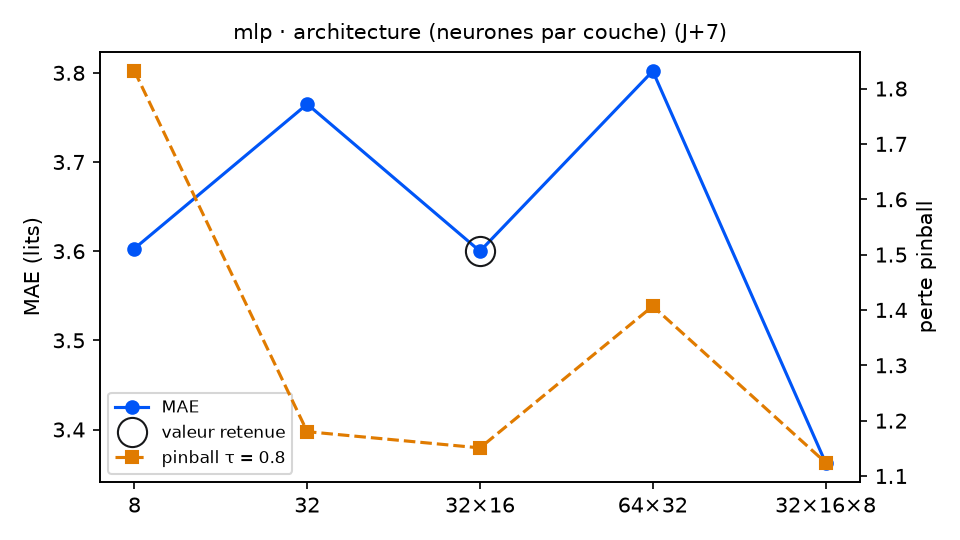

Source data for this figure (header and first rows):
variante; MAE; RMSE; biais; pinball τ=0.8; couverture 90 %; temps (s); DM p (pinball τ=0.8); p Holm; vs choix retenu
couches = 8; 3.603; 4.337; -1.985; 1.832; 69.5; 0.8; 0.0024; 0.0096; moins bon
couches = 32; 3.765; 4.486; -1.756; 1.18; 85.3; 0.8; 0.7227; 1.0; équivalent
couches = 32×16 (retenu); 3.6; 4.266; -1.612; 1.151; 84.7; 1.0; ; ; — choix retenu
couches = 64×32; 3.802; 4.503; -2.235; 1.407; 89.8; 1.2; 0.0205; 0.0615; équivalent
couches = 32×16×8; 3.363; 4.033; -1.161; 1.124; 75.7; 1.2; 0.5022; 1.0; équivalent
